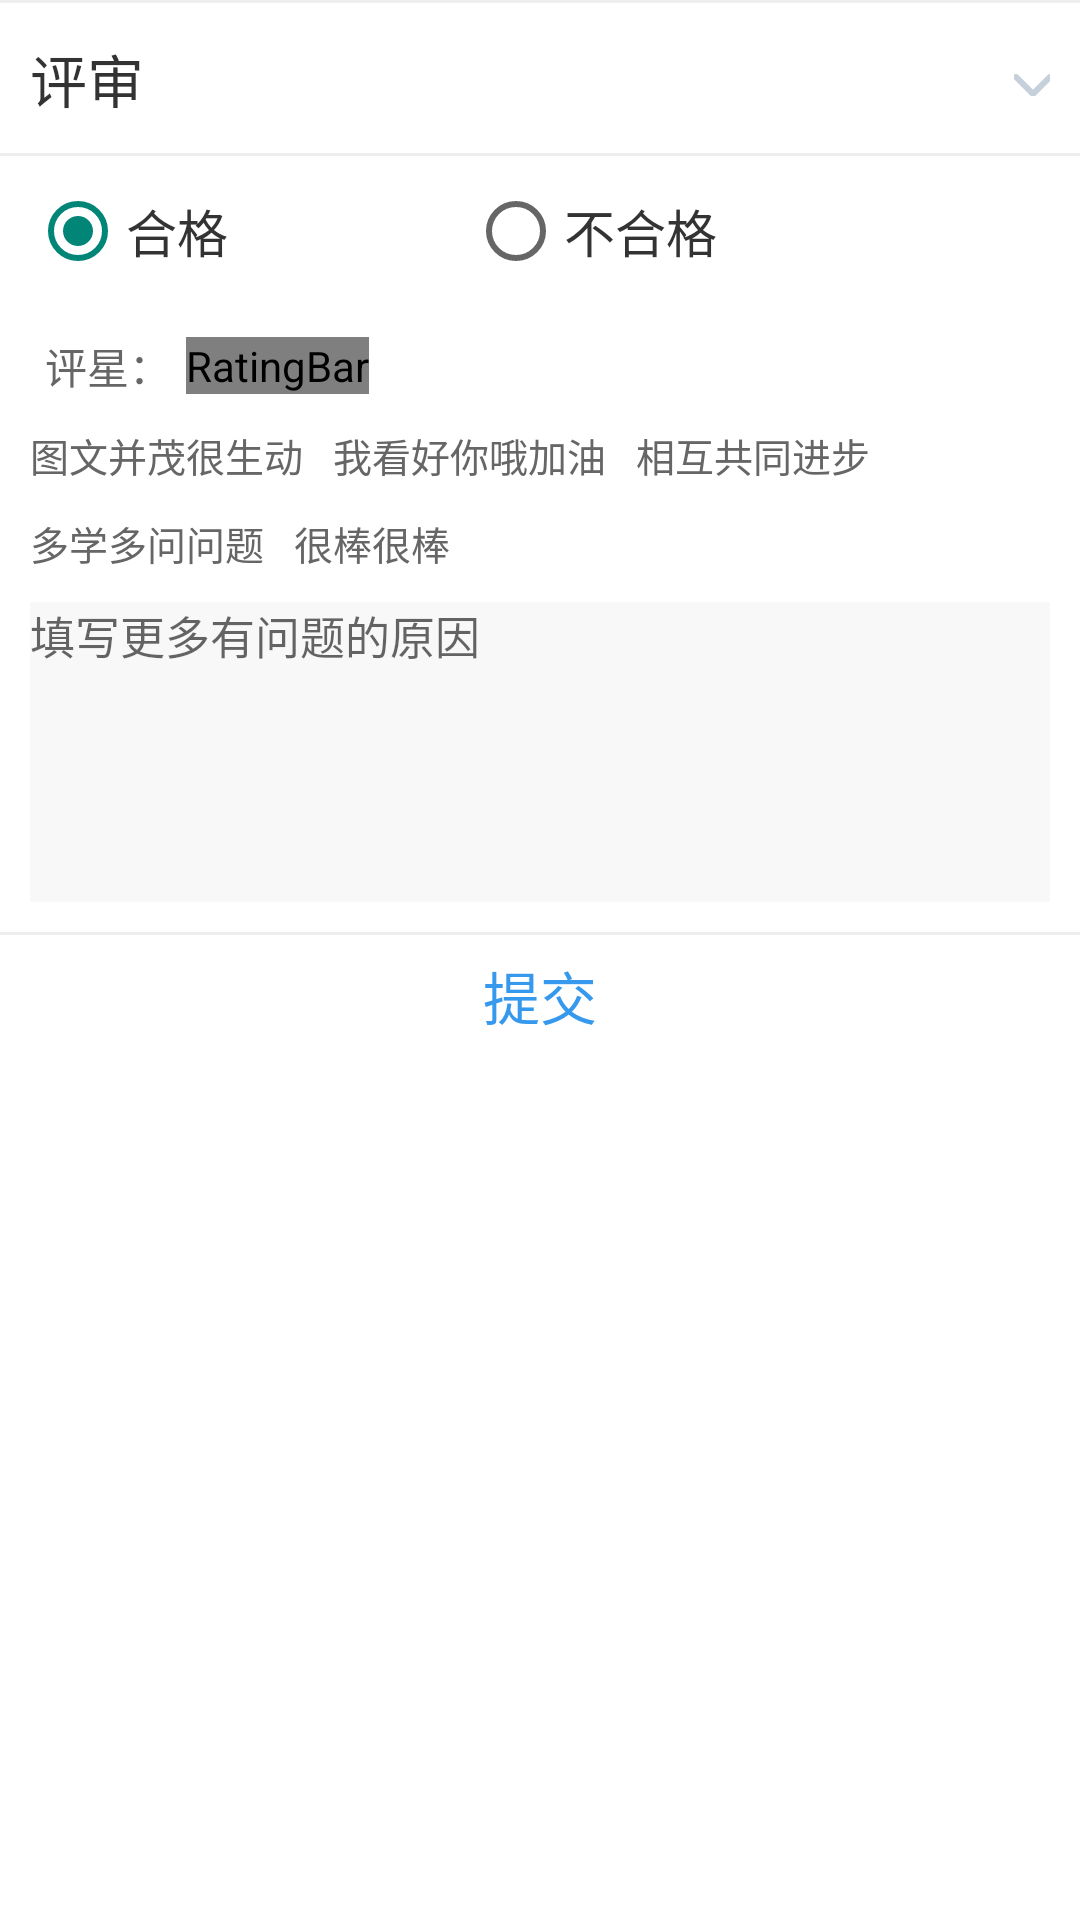

Reconstruct the res/layout file that produces this screen, plus the resources it refers to.
<!-- AndroidManifest.xml: application theme Theme.AppCompat.Light.NoActionBar -->
<!-- res/layout/review_one_item.xml -->
<?xml version="1.0" encoding="utf-8"?>
<LinearLayout xmlns:android="http://schemas.android.com/apk/res/android"
    xmlns:app="http://schemas.android.com/apk/res-auto"
    android:layout_width="match_parent"
    android:layout_height="wrap_content"
    android:background="#ffffff"
    android:orientation="vertical">

    <ImageView
        android:layout_width="match_parent"
        android:layout_height="1dp"
        android:background="#eeeeee" />

    <LinearLayout
        android:id="@+id/ll_close"
        android:layout_width="match_parent"
        android:layout_height="50dp"
        android:layout_marginLeft="10dp"
        android:layout_marginRight="10dp"
        android:orientation="horizontal">

        <TextView
            android:layout_width="wrap_content"
            android:layout_height="match_parent"
            android:layout_weight="1"
            android:gravity="center_vertical"
            android:text="评审"
            android:textColor="#333333"
            android:textSize="19dp" />

        <ImageView
            android:layout_width="wrap_content"
            android:layout_height="wrap_content"
            android:layout_gravity="center_vertical"
            android:gravity="center_vertical"
            android:src="@mipmap/allow_bottom"
            android:textColor="#333333"
            android:textSize="11dp" />
    </LinearLayout>

    <ImageView
        android:layout_width="match_parent"
        android:layout_height="1dp"
        android:background="#eeeeee" />

    <RadioGroup
        android:id="@+id/rg"
        android:layout_width="match_parent"
        android:layout_height="50dp"
        android:layout_marginLeft="10dp"
        android:orientation="horizontal">

        <RadioButton
            android:id="@+id/rb_ok"
            android:layout_width="wrap_content"
            android:layout_height="wrap_content"
            android:layout_gravity="center"
            android:checked="true"
            android:gravity="center"
            android:text="合格"
            android:textColor="#ff333333"
            android:textSize="17dp" />

        <ImageView
            android:layout_width="80dp"
            android:layout_height="match_parent" />

        <RadioButton
            android:id="@+id/rb_no"
            android:layout_width="wrap_content"
            android:layout_height="wrap_content"
            android:layout_gravity="center"
            android:gravity="center"
            android:text="不合格"
            android:textColor="#ff333333"
            android:textSize="17dp" />
    </RadioGroup>

    <LinearLayout
        android:layout_width="match_parent"
        android:layout_height="40dp"
        android:layout_gravity="center_vertical"
        android:layout_marginLeft="15dp"
        android:orientation="horizontal">

        <TextView
            android:layout_width="wrap_content"
            android:layout_height="match_parent"
            android:gravity="center_vertical"
            android:text="评星："
            android:textColor="#ff666666"
            android:textSize="14dp" />

        <RatingBar
            android:id="@+id/rb"
            style="@style/RadingStyle"
            android:layout_width="wrap_content"
            android:layout_height="wrap_content"
            android:layout_gravity="center_vertical"
            android:layout_marginLeft="5dp"
            android:clickable="true"
            android:isIndicator="false"
            android:maxHeight="15dp"
            android:minHeight="15dp"
            android:rating="5"
            android:stepSize="1" />
    </LinearLayout>

    <LinearLayout
        android:layout_width="match_parent"
        android:layout_height="wrap_content"
        android:layout_marginLeft="10dp"
        android:orientation="horizontal">

        <CheckBox
            android:id="@+id/ck_1"
            android:layout_width="wrap_content"
            android:layout_height="wrap_content"
            android:background="@drawable/textview_shape_grey"
            android:button="@null"
            android:text="图文并茂很生动"
            android:textColor="#666666"
            android:textSize="13dp" />

        <ImageView
            android:layout_width="10dp"
            android:layout_height="match_parent" />

        <CheckBox
            android:id="@+id/ck_2"
            android:layout_width="wrap_content"
            android:layout_height="wrap_content"
            android:background="@drawable/textview_shape_grey"
            android:button="@null"
            android:text="我看好你哦加油"
            android:textColor="#666666"
            android:textSize="13dp" />

        <ImageView
            android:layout_width="10dp"
            android:layout_height="match_parent" />

        <CheckBox
            android:id="@+id/ck_3"
            android:layout_width="wrap_content"
            android:layout_height="wrap_content"
            android:background="@drawable/textview_shape_grey"
            android:button="@null"
            android:text="相互共同进步"
            android:textColor="#666666"
            android:textSize="13dp" />
    </LinearLayout>

    <ImageView
        android:layout_width="match_parent"
        android:layout_height="10dp" />

    <LinearLayout
        android:layout_width="match_parent"
        android:layout_height="wrap_content"
        android:layout_marginLeft="10dp"
        android:orientation="horizontal">

        <CheckBox
            android:id="@+id/ck_4"
            android:layout_width="wrap_content"
            android:layout_height="wrap_content"
            android:background="@drawable/textview_shape_grey"
            android:button="@null"
            android:text="多学多问问题"
            android:textColor="#666666"
            android:textSize="13dp" />

        <ImageView
            android:layout_width="10dp"
            android:layout_height="match_parent" />

        <CheckBox
            android:id="@+id/ck_5"
            android:layout_width="wrap_content"
            android:layout_height="wrap_content"
            android:background="@drawable/textview_shape_grey"
            android:button="@null"
            android:text="很棒很棒"
            android:textColor="#666666"
            android:textSize="13dp" />

    </LinearLayout>

    <ImageView
        android:layout_width="match_parent"
        android:layout_height="10dp" />

    <LinearLayout
        android:layout_width="match_parent"
        android:layout_height="100dp"
        android:layout_marginLeft="10dp"
        android:layout_marginRight="10dp"
        android:background="#F8F8F8">

        <EditText
            android:id="@+id/et_content"
            android:layout_width="match_parent"
            android:layout_height="match_parent"
            android:background="@null"
            android:gravity="top"
            android:hint="填写更多有问题的原因"
            android:inputType="textMultiLine"
            android:textColor="#333333"
            android:textSize="15dp" />
    </LinearLayout>

    <ImageView
        android:layout_width="match_parent"
        android:layout_height="10dp" />

    <ImageView
        android:layout_width="match_parent"
        android:layout_height="1dp"
        android:background="#eeeeee" />

    <TextView
        android:id="@+id/tv_commit"
        android:layout_width="match_parent"
        android:layout_height="40dp"
        android:layout_gravity="center"
        android:gravity="center"
        android:text="提交"
        android:textColor="#3699ed"
        android:textSize="19dp" />
</LinearLayout>
<!-- resources referenced by this layout -->
<resources>
  <!-- mipmap allow_bottom: png bitmap (mipmap-hdpi, 328 bytes) -->
  <style name="RadingStyle" parent="@android:style/Widget.RatingBar">
          
          <item name="android:progressDrawable">@drawable/layer_live_rating_bar</item>
          
          <item name="android:numColumns">5</item>
          //这里放一些你觉得公共的属性(你可以在控件里覆盖这里的属性)
      </style>
  <!-- drawable layer_live_rating_bar (drawable) -->
  <?xml version="1.0" encoding="utf-8"?>
  <layer-list xmlns:android="http://schemas.android.com/apk/res/android">
      <item
          android:id="@+android:id/background"
          android:drawable="@mipmap/star_small"></item>
      <item
          android:id="@+android:id/secondaryProgress"
          android:drawable="@mipmap/star_small"></item>
      <item
          android:id="@+android:id/progress"
          android:drawable="@mipmap/star_grey"></item>
  
  </layer-list>
</resources>
